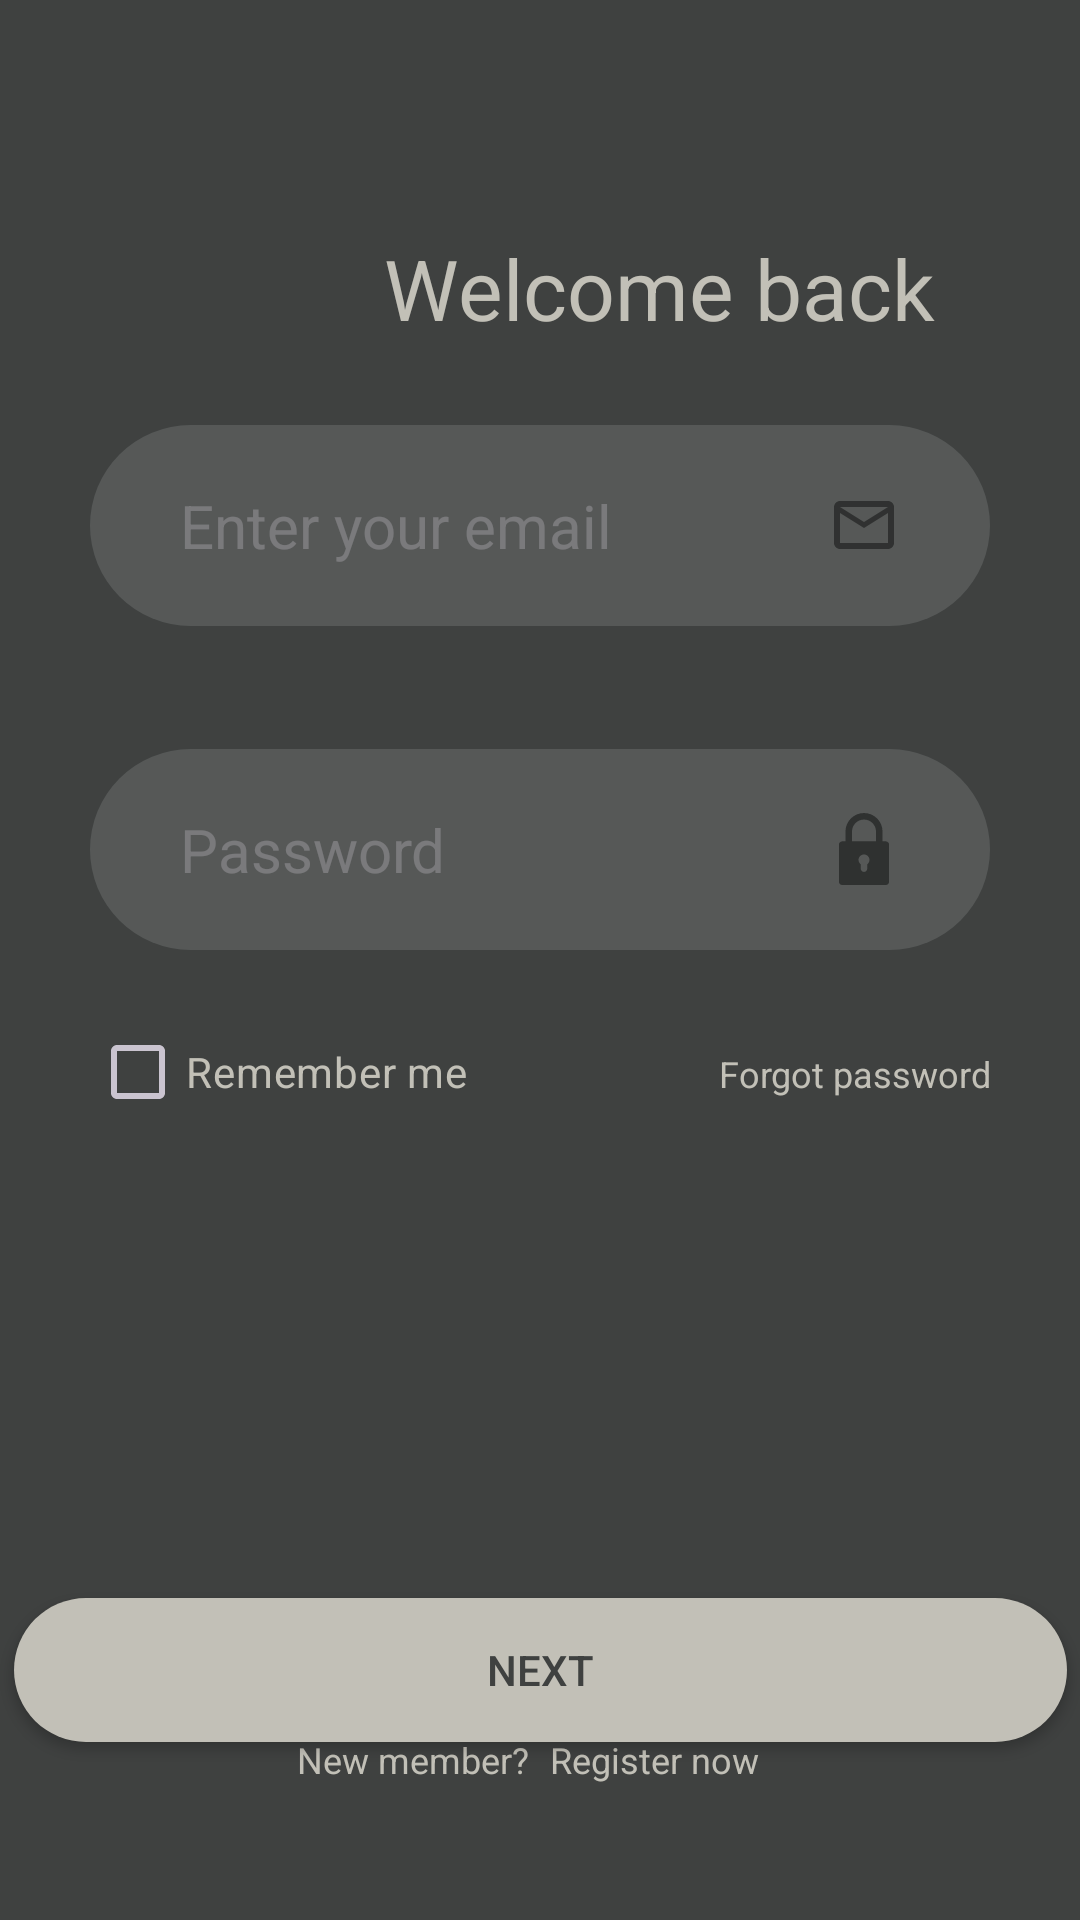

This screen was rendered from an Android layout file. Write that file and the resources it references.
<!-- AndroidManifest.xml: activity theme Theme.Login -->
<!-- res/layout/activity_main.xml -->
<?xml version="1.0" encoding="utf-8"?>
<androidx.constraintlayout.widget.ConstraintLayout xmlns:android="http://schemas.android.com/apk/res/android"
    xmlns:app="http://schemas.android.com/apk/res-auto"
    xmlns:tools="http://schemas.android.com/tools"
    android:layout_width="match_parent"
    android:layout_height="match_parent"
    android:background="@color/chicago"
    tools:context=".MainActivity">


    <ImageView
        android:id="@+id/imageView"
        android:layout_width="wrap_content"
        android:layout_height="wrap_content"
        android:scaleType="center"
        android:src="@drawable/undraw_adventure_map"
        app:layout_constraintBottom_toTopOf="@+id/button"
        app:layout_constraintEnd_toEndOf="parent"
        app:layout_constraintHorizontal_bias="0.61"
        app:layout_constraintStart_toStartOf="parent"
        app:layout_constraintTop_toTopOf="parent"
        app:layout_constraintVertical_bias="0.18" />

    <TextView
        android:id="@+id/textView2"
        android:layout_width="wrap_content"
        android:layout_height="wrap_content"
        android:text="Welcome back"
        android:textColor="@color/pearl"
        android:textSize="28sp"
        app:layout_constraintBottom_toBottomOf="@+id/imageView"
        app:layout_constraintEnd_toEndOf="@+id/imageView"
        app:layout_constraintStart_toStartOf="@+id/imageView"
        app:layout_constraintTop_toTopOf="@+id/imageView"
        app:layout_constraintVertical_bias="0.68" />

    <TextView
        android:id="@+id/textView3"
        android:layout_width="wrap_content"
        android:layout_height="wrap_content"
        android:text="sign in to acces your account"
        android:textColor="@color/pearl"
        app:layout_constraintBottom_toBottomOf="@+id/imageView"
        app:layout_constraintEnd_toEndOf="@+id/textView2"
        app:layout_constraintStart_toStartOf="@+id/textView2"
        app:layout_constraintTop_toBottomOf="@+id/textView2"
        app:layout_constraintVertical_bias="0.0" />


    <EditText
        android:id="@+id/editTextTextEmailAddress"
        android:layout_width="match_parent"
        android:layout_height="wrap_content"
        android:layout_marginStart="30dp"
        android:layout_marginTop="8dp"
        android:layout_marginEnd="30dp"
        android:alpha="0.5"

        android:background="@drawable/edit_text_background"

        android:drawableEnd="@drawable/baseline_mail_outline_24"
        android:ems="10"

        android:hint="Enter your email"
        android:inputType="textEmailAddress"
        android:paddingHorizontal="30dp"
        android:paddingVertical="20dp"
        android:textSize="20sp"
        app:layout_constraintBottom_toBottomOf="parent"
        app:layout_constraintEnd_toEndOf="parent"
        app:layout_constraintHorizontal_bias="0.51"
        app:layout_constraintStart_toStartOf="parent"
        app:layout_constraintTop_toBottomOf="@+id/imageView"
        app:layout_constraintVertical_bias="0.07999998" />

    <EditText
        android:id="@+id/editTextTextPassword"
        android:layout_width="0dp"
        android:layout_height="wrap_content"
        android:layout_marginBottom="207dp"
        android:alpha="0.5"
        android:background="@drawable/edit_text_background"
        android:drawableEnd="@drawable/lock"
        android:ems="10"
        android:hint="Password"
        android:inputType="textPassword"
        android:paddingHorizontal="30dp"
        android:paddingVertical="20dp"
        android:paddingRight="20dp"
        android:textSize="20sp"
        app:layout_constraintBottom_toBottomOf="parent"
        app:layout_constraintEnd_toEndOf="@+id/editTextTextEmailAddress"
        app:layout_constraintStart_toStartOf="@+id/editTextTextEmailAddress"
        app:layout_constraintTop_toBottomOf="@id/editTextTextEmailAddress"
        app:layout_constraintVertical_bias="0.26" />

    <LinearLayout
        android:id="@+id/linearLayout2"
        android:layout_width="0dp"
        android:layout_height="48dp"
        android:orientation="horizontal"
        android:weightSum="10"

        app:layout_constraintBottom_toTopOf="@+id/button"
        app:layout_constraintEnd_toEndOf="@+id/editTextTextPassword"
        app:layout_constraintStart_toStartOf="@+id/editTextTextPassword"
        app:layout_constraintTop_toBottomOf="@id/editTextTextPassword"
        app:layout_constraintVertical_bias="0.1">

        <CheckBox
            android:id="@+id/checkBox"
            android:layout_width="0dp"
            android:layout_height="match_parent"
            android:layout_weight="5"

            android:text="Remember me"
            android:textColor="@color/pearl"

            app:layout_constraintBottom_toBottomOf="parent"
            app:layout_constraintStart_toStartOf="@+id/editTextTextPassword"
            app:layout_constraintTop_toBottomOf="@+id/editTextTextPassword"
            app:layout_constraintVertical_bias="0.042" />

        <TextView
            android:id="@+id/editTextText2"
            android:layout_width="0dp"
            android:layout_height="wrap_content"
            android:layout_weight="5"
            android:ems="10"

            android:text="Forgot password"
            android:textAlignment="viewEnd"
            android:textColor="@color/pearl"
            android:textSize="12sp"
            app:layout_constraintBottom_toBottomOf="parent"
            app:layout_constraintEnd_toEndOf="@+id/editTextTextPassword"
            app:layout_constraintTop_toBottomOf="@+id/editTextTextPassword"
            app:layout_constraintVertical_bias="0.218" />


    </LinearLayout>

    <Button
        android:id="@+id/button"
        android:layout_width="351dp"
        android:layout_height="wrap_content"
        android:background="@drawable/next_button"
        android:gravity="center"
        android:text="Next"
        android:textColor="@color/chicago"
        app:layout_constraintBottom_toBottomOf="parent"
        app:layout_constraintEnd_toEndOf="@+id/linearLayout2"
        app:layout_constraintStart_toStartOf="@+id/linearLayout2"
        app:layout_constraintTop_toTopOf="parent"
        app:layout_constraintVertical_bias="0.9" />

    <LinearLayout
        android:layout_width="0dp"
        android:layout_height="78dp"
        android:layout_marginTop="49dp"
        android:orientation="horizontal"
        android:weightSum="10"
        app:layout_constraintBottom_toBottomOf="parent"
        app:layout_constraintEnd_toEndOf="@+id/button"
        app:layout_constraintStart_toStartOf="@+id/button"
        app:layout_constraintTop_toBottomOf="@+id/button"
        app:layout_constraintVertical_bias="0.76">

        <TextView
            android:id="@+id/textRegister"
            android:layout_width="0dp"
            android:layout_height="wrap_content"
            android:layout_weight="4.9"
            android:ems="10"

            android:text="New member?"
            android:textAlignment="viewEnd"
            android:textColor="@color/pearl"
            android:textSize="12sp"
            app:layout_constraintBottom_toBottomOf="parent"
            app:layout_constraintEnd_toEndOf="@+id/editTextTextPassword"
            app:layout_constraintTop_toBottomOf="@+id/editTextTextPassword"
            app:layout_constraintVertical_bias="0.218" />

        <View
            android:id="@+id/view"
            android:layout_width="0dp"
            android:layout_height="wrap_content"
            android:layout_weight="0.2" />

        <TextView
            android:id="@+id/textNewMember"
            android:layout_width="0dp"
            android:layout_height="wrap_content"
            android:layout_weight="4.9"
            android:ems="10"

            android:text="Register now"
            android:textAlignment="viewStart"
            android:textColor="@color/pearl"
            android:textSize="12sp"
            app:layout_constraintBottom_toBottomOf="parent"
            app:layout_constraintEnd_toEndOf="@+id/editTextTextPassword"
            app:layout_constraintTop_toBottomOf="@+id/editTextTextPassword"
            app:layout_constraintVertical_bias="0.218" />

    </LinearLayout>


</androidx.constraintlayout.widget.ConstraintLayout>
<!-- resources referenced by this layout -->
<resources>
  <color name="chicago">#ff3f4140</color>
  <color name="pearl">#ffc2c0b7</color>
  <!-- drawable baseline_mail_outline_24 (drawable) -->
  <vector xmlns:android="http://schemas.android.com/apk/res/android"
      android:width="24dp"
      android:height="24dp"
      android:tint="#000000"
      android:viewportWidth="24"
      android:alpha="0.7"
      android:viewportHeight="24">
  
      <path
          android:fillColor="@color/pearl"
          android:pathData="M20,4L4,4c-1.1,0 -1.99,0.9 -1.99,2L2,18c0,1.1 0.9,2 2,2h16c1.1,0 2,-0.9 2,-2L22,6c0,-1.1 -0.9,-2 -2,-2zM20,18L4,18L4,8l8,5 8,-5v10zM12,11L4,6h16l-8,5z" />
  
  </vector>
  <!-- drawable edit_text_background (drawable) -->
  <?xml version="1.0" encoding="utf-8"?>
  <shape xmlns:android="http://schemas.android.com/apk/res/android">
      <corners android:radius="50dp" /> 
      <solid android:color="@color/chicagoLight" /> 
      
  </shape>
  <!-- drawable lock (drawable) -->
  <vector xmlns:android="http://schemas.android.com/apk/res/android"
      android:width="24dp"
      android:height="24dp"
      android:alpha="0.7"
      android:viewportWidth="330"
      android:viewportHeight="330">
  
      <path
          android:fillColor="#000000"
          android:pathData="M65,330h200c8.28,0 15,-6.72 15,-15V145c0,-8.28 -6.72,-15 -15,-15h-15V85c0,-46.87 -38.13,-85 -85,-85S80,38.13 80,85v45H65c-8.28,0 -15,6.72 -15,15v170C50,323.28 56.72,330 65,330zM180,234.99V255c0,8.28 -6.72,15 -15,15s-15,-6.72 -15,-15v-20.01c-6.07,-4.57 -10,-11.82 -10,-19.99c0,-13.78 11.22,-25 25,-25s25,11.22 25,25C190,223.16 186.07,230.42 180,234.99zM110,85c0,-30.33 24.67,-55 55,-55s55,24.67 55,55v45H110V85z" />
  
  </vector>
  <!-- drawable next_button (drawable) -->
  <?xml version="1.0" encoding="utf-8"?>
  <shape xmlns:android="http://schemas.android.com/apk/res/android">
      <corners android:radius="50dp" /> 
      <solid android:color="@color/pearl" /> 
      
  </shape>
  <style name="Theme.Login" parent="Theme.Material3.Dark.NoActionBar">
          <item name="colorPrimary">@color/chicago</item>
          <item name="colorPrimaryVariant">@color/chicagoLight</item>
      </style>
  <color name="chicagoLight">#ff6d706f</color>
</resources>
